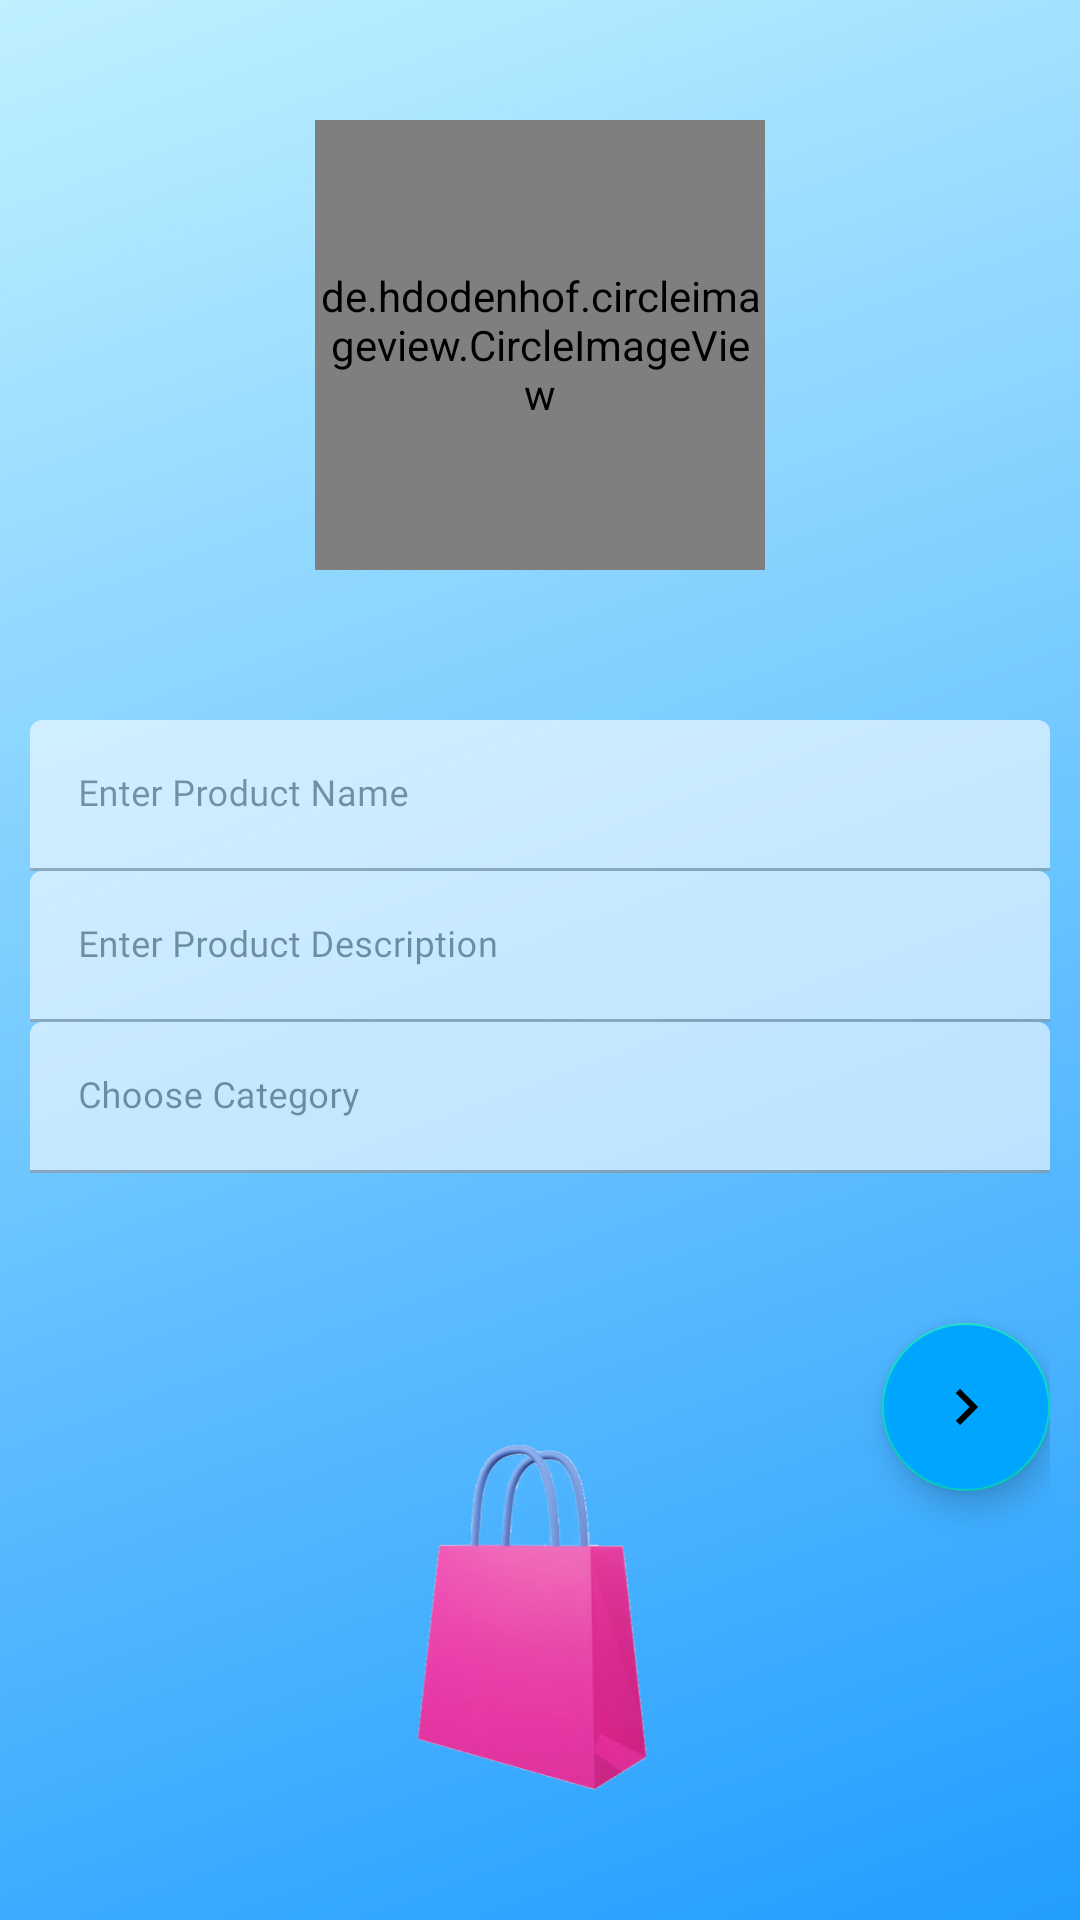

The Android layout XML behind this screen, and the referenced resources:
<!-- AndroidManifest.xml: application theme AppTheme.NoActionBar -->
<!-- res/layout/layout_add_product_1.xml -->
<?xml version="1.0" encoding="utf-8"?>
<LinearLayout xmlns:android="http://schemas.android.com/apk/res/android"
    xmlns:app="http://schemas.android.com/apk/res-auto"
    android:layout_width="match_parent"
    android:layout_height="wrap_content"
    android:layout_marginStart="24dp"
    android:layout_marginTop="8dp"
    android:layout_marginEnd="24dp"
    android:layout_marginBottom="8dp"
    android:background="@drawable/product_bg"
    android:orientation="vertical"
    android:padding="10dp"
    app:layout_constraintBottom_toBottomOf="parent"
    app:layout_constraintEnd_toEndOf="parent"
    app:layout_constraintStart_toStartOf="parent"
    app:layout_constraintTop_toTopOf="parent">


    <de.hdodenhof.circleimageview.CircleImageView
        android:id="@+id/productIconIv"
        android:layout_width="150dp"
        android:layout_height="150dp"
        android:layout_gravity="center"
        android:layout_marginTop="30dp"
        android:src="@drawable/add_product_image"
        app:civ_border_color="@color/colorRed"
        app:civ_border_width="2dp" />

    <com.google.android.material.textfield.TextInputLayout
        android:id="@+id/textInputProductName"
        style="@style/parent"
        android:layout_marginTop="50dp"
        android:alpha=".6">

        <EditText
            android:id="@+id/titleEt"
            style="@style/modifiedEditText"
            android:fontFamily="@font/poppins_light"
            android:hint="Enter Product Name"
            android:inputType="textPersonName|textCapWords"
            android:maxLines="1"
            android:textSize="12sp" />
    </com.google.android.material.textfield.TextInputLayout>

    <com.google.android.material.textfield.TextInputLayout
        android:id="@+id/textInputProductDescriptionEt"
        style="@style/parent"
        android:alpha=".6">

        <EditText
            android:id="@+id/descriptionEt"
            style="@style/modifiedEditText"
            android:fontFamily="@font/poppins_light"
            android:hint="Enter Product Description"
            android:inputType="textCapSentences|textMultiLine"
            android:maxLines="1"
            android:textSize="12sp" />
    </com.google.android.material.textfield.TextInputLayout>

    <com.google.android.material.textfield.TextInputLayout
        android:id="@+id/textInputCategoryEt"
        style="@style/parent"
        android:alpha=".6">

        <EditText
            android:id="@+id/categoryTv"
            style="@style/modifiedEditText"
            android:drawableEnd="@drawable/ic_down_black"
            android:fontFamily="@font/poppins_light"
            android:hint="Choose Category"
            android:editable="false"
            android:inputType="none"
            android:maxLines="1"
            android:textSize="12sp" />
    </com.google.android.material.textfield.TextInputLayout>




    <com.google.android.material.floatingactionbutton.FloatingActionButton
        android:id="@+id/fabStep1Complete"
        style="@style/loginButton"
        android:layout_width="wrap_content"
        android:layout_height="wrap_content"
        android:layout_gravity="right"
        android:layout_marginTop="50dp"
        android:backgroundTint="@color/purple_200"
        android:src="@drawable/ic_next_orange" />


</LinearLayout>
<!-- resources referenced by this layout -->
<resources>
  <color name="colorRed">#ff414d</color>
  <color name="purple_200">#00A5FF</color>
  <!-- drawable add_product_image: png bitmap (drawable, 98337 bytes) -->
  <!-- drawable ic_next_orange (drawable) -->
  <vector android:autoMirrored="true" android:height="24dp"
      android:tint="#EE8D4C" android:viewportHeight="24"
      android:viewportWidth="24" android:width="24dp" xmlns:android="http://schemas.android.com/apk/res/android">
      <path android:fillColor="@android:color/white" android:pathData="M8.59,16.59L13.17,12 8.59,7.41 10,6l6,6 -6,6 -1.41,-1.41z"/>
  </vector>
  <!-- drawable product_bg: png bitmap (drawable, 426755 bytes) -->
  <style name="loginButton" parent="viewParent">
          <item name="android:background">@drawable/login_button_bk</item>
          <item name="android:textColor">@color/whiteTextColor</item>
      </style>
  <style name="modifiedEditText" parent="parent">
          <item name="android:textSize">@dimen/newsMoreTextSize</item>
          <item name="android:backgroundTint">@color/white</item>
          <item name="android:textColor">@color/colorPrimaryLogin</item>
      </style>
  <style name="parent">
          <item name="android:layout_width">match_parent</item>
          <item name="android:layout_height">wrap_content</item>
      </style>
  <style name="AppTheme.NoActionBar" parent="Theme.MaterialComponents.DayNight.NoActionBar"> 
          
          <item name="colorPrimary">@color/purple_200</item>
          <item name="colorPrimaryVariant">@color/purple_700</item>
          <item name="colorOnPrimary">@color/white</item>
  
          <item name="colorSecondary">@color/teal_200</item>
          <item name="colorSecondaryVariant">@color/teal_700</item>
          <item name="colorOnSecondary">@color/black</item>
          
          <item name="android:statusBarColor" tools:targetApi="l">@color/colorAccent</item>
  
          <item name="windowActionBar">false</item>
          <item name="windowNoTitle">true</item>
  
      </style>
  <style name="viewParent">
          <item name="android:layout_width">wrap_content</item>
          <item name="android:layout_height">wrap_content</item>
      </style>
  <color name="whiteTextColor">#fff</color>
  <color name="white">#FFFFFFFF</color>
  <color name="colorPrimaryLogin">#1F5BF3</color>
  <color name="purple_700">#FF3700B3</color>
  <color name="teal_200">#FF03DAC5</color>
  <color name="teal_700">#FF018786</color>
  <color name="black">#FF000000</color>
  <color name="colorAccent">#aee1e1</color>
</resources>
